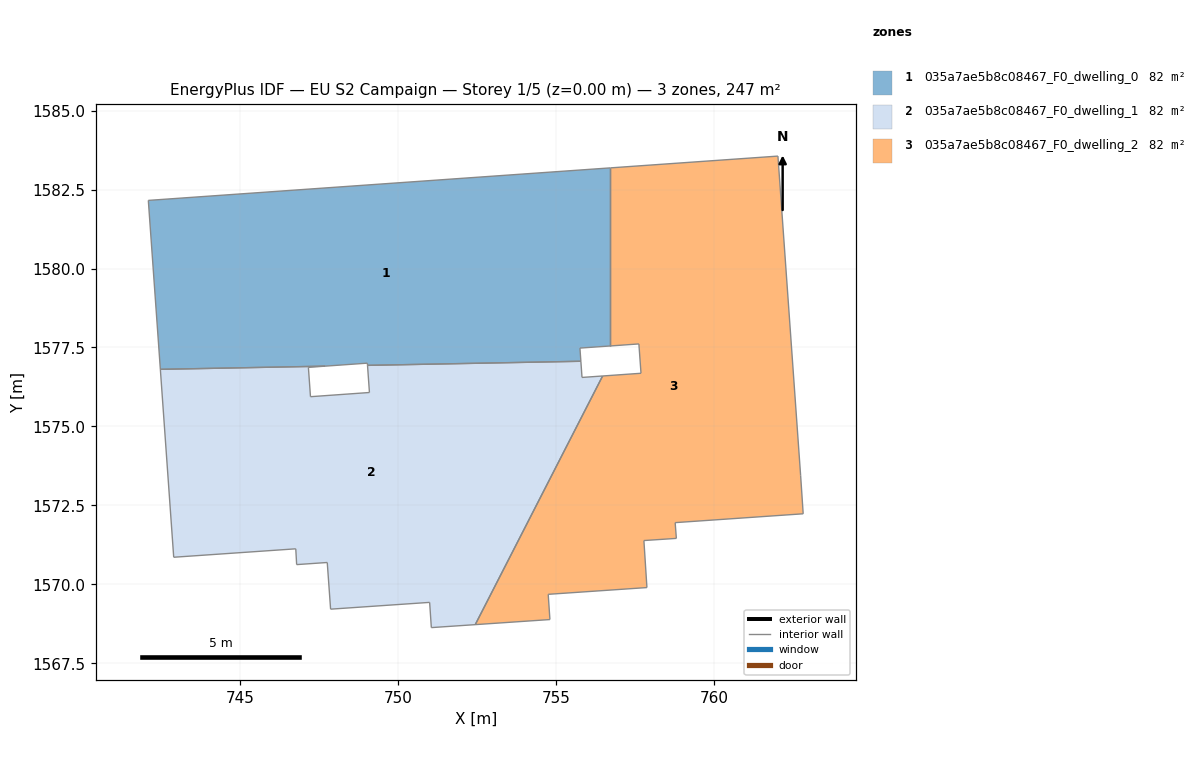
=== STOREY PLAN SPEC (per zone: floor XY polygon, exterior-wall plan segments, windows/doors) ===
zone 1: 035a7ae5b8c08467_F0_dwelling_0  (82.4 m²)
  floor: (756.72, 1583.19) (756.72, 1577.55) (755.75, 1577.48) (755.78, 1577.06) (749.02, 1576.93) (749.02, 1577.00) (747.68, 1576.91) (742.46, 1576.81) (742.08, 1582.16)
  interior walls: 9
zone 2: 035a7ae5b8c08467_F0_dwelling_1  (82.4 m²)
  floor: (756.47, 1576.60) (752.44, 1568.72) (751.05, 1568.63) (750.99, 1569.43) (747.85, 1569.21) (747.75, 1570.69) (746.78, 1570.62) (746.75, 1571.12) (742.89, 1570.86) (742.46, 1576.81) (747.68, 1576.91) (747.15, 1576.87) (747.22, 1575.94) (749.08, 1576.08) (749.02, 1576.93) (755.78, 1577.06) (755.82, 1576.55)
  interior walls: 17
zone 3: 035a7ae5b8c08467_F0_dwelling_2  (82.4 m²)
  floor: (762.02, 1583.56) (762.74, 1573.44) (762.82, 1572.23) (758.77, 1571.95) (758.80, 1571.46) (757.78, 1571.39) (757.87, 1569.90) (754.75, 1569.68) (754.80, 1568.88) (752.44, 1568.72) (756.47, 1576.60) (757.68, 1576.68) (757.62, 1577.61) (756.72, 1577.55) (756.72, 1583.19)
  interior walls: 15

=== DERIVED (storey summary) ===
Building: EU S2 Campaign
Storey: 1 of 5  (floor level z = 0.00 m)
Storey gross floor area: 247.2 m²
Zones on this storey: 3
  - 035a7ae5b8c08467_F0_dwelling_0: floor 82.4 m²
  - 035a7ae5b8c08467_F0_dwelling_1: floor 82.4 m²
  - 035a7ae5b8c08467_F0_dwelling_2: floor 82.4 m²
Zone adjacency (shared interzone walls):
  - 035a7ae5b8c08467_F0_dwelling_0 ↔ 035a7ae5b8c08467_F0_dwelling_1
  - 035a7ae5b8c08467_F0_dwelling_0 ↔ 035a7ae5b8c08467_F0_dwelling_2
  - 035a7ae5b8c08467_F0_dwelling_1 ↔ 035a7ae5b8c08467_F0_dwelling_2